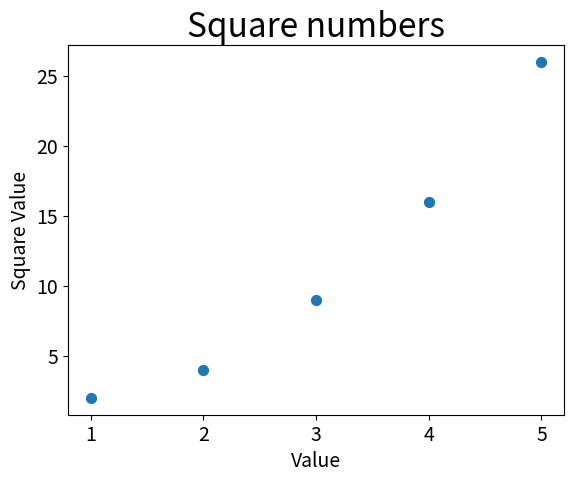

The script that saved this image:
import matplotlib.pyplot as plt

x_points = [1, 2, 3, 4, 5]
y_points = [2, 4, 9, 16, 26]
plt.scatter(x_points, y_points, s=50)

plt.title("Square numbers", fontsize=24)
plt.xlabel("Value", fontsize=14)
plt.ylabel("Square Value", fontsize=14)
plt.tick_params(axis='both', labelsize=14)
plt.show()
